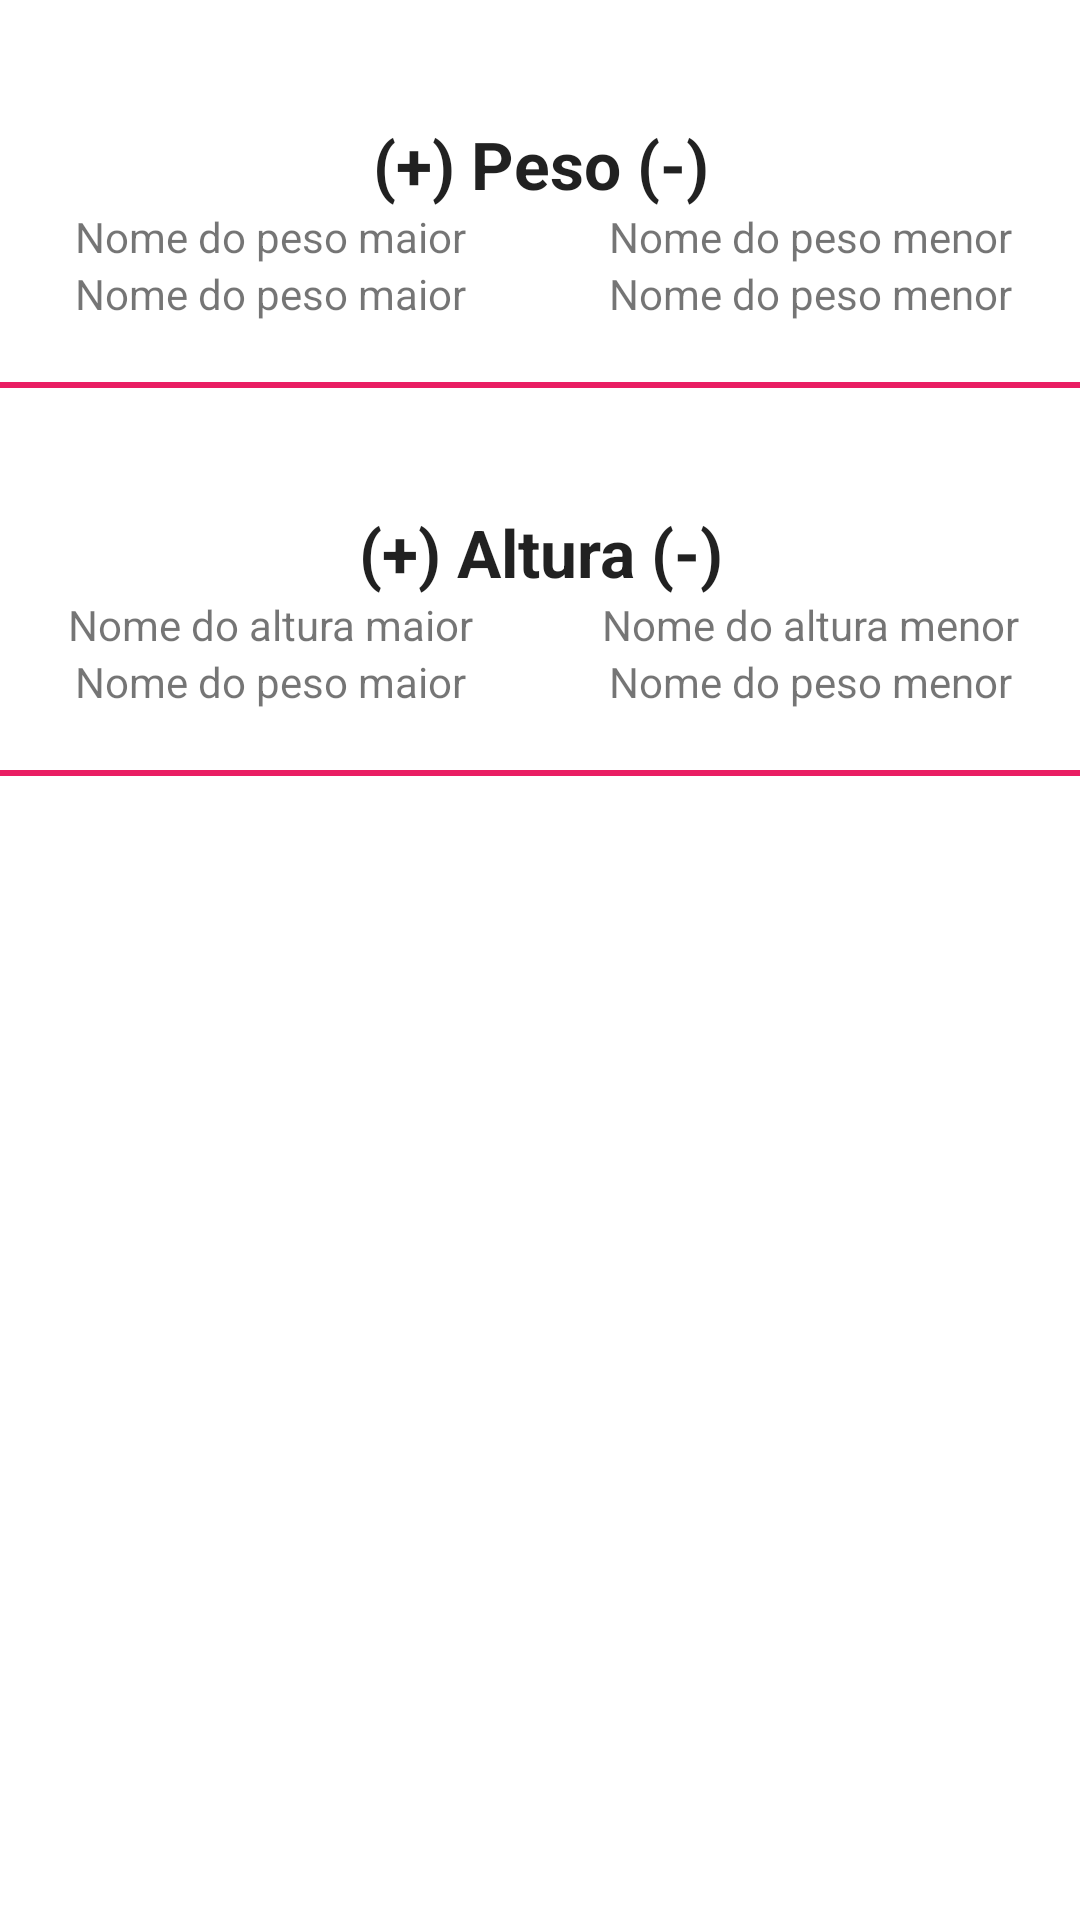

This screen was rendered from an Android layout file. Write that file and the resources it references.
<!-- AndroidManifest.xml: application theme Theme.Pdm2avaliacao01 -->
<!-- res/layout/fragment_maior_menor.xml -->
<?xml version="1.0" encoding="utf-8"?>
<LinearLayout xmlns:android="http://schemas.android.com/apk/res/android"
    xmlns:tools="http://schemas.android.com/tools"
    android:layout_width="match_parent"
    android:layout_height="match_parent"
    android:orientation="vertical"
    tools:context=".ui.MaiorMenorFragment">

    <TextView
        android:text="(+) Peso (-)"
        android:textAlignment="center"
        android:textStyle="bold"
        android:textAppearance="@style/TextAppearance.AppCompat.Large"

        android:layout_marginTop="40sp"
        android:layout_width="match_parent"
        android:layout_height="wrap_content" />

    <LinearLayout
        android:orientation="horizontal"
        android:layout_width="match_parent"
        android:layout_height="wrap_content">

        <TextView
            android:id="@+id/tv_nome_maior_peso"
            android:text="Nome do peso maior"
            android:textAlignment="center"

            android:layout_weight="1"
            android:layout_width="fill_parent"
            android:layout_height="wrap_content" />

        <TextView
            android:id="@+id/tv_nome_menor_peso"
            android:text="Nome do peso menor"
            android:textAlignment="center"

            android:layout_weight="1"
            android:layout_width="fill_parent"
            android:layout_height="wrap_content" />

    </LinearLayout>

    <LinearLayout
        android:orientation="horizontal"
        android:layout_width="match_parent"
        android:layout_height="wrap_content">

        <ImageView
            android:id="@+id/iv_imagem_maior_peso"

            android:layout_weight="1"
            android:layout_width="fill_parent"
            android:layout_height="wrap_content" />

        <ImageView
            android:id="@+id/iv_imagem_menor_peso"

            android:layout_weight="1"
            android:layout_width="fill_parent"
            android:layout_height="wrap_content" />

    </LinearLayout>

    <LinearLayout
        android:orientation="horizontal"
        android:layout_width="match_parent"
        android:layout_height="wrap_content">

        <TextView
            android:id="@+id/tv_maior_peso"
            android:text="Nome do peso maior"
            android:textAlignment="center"

            android:layout_weight="1"
            android:layout_width="fill_parent"
            android:layout_height="wrap_content" />

        <TextView
            android:id="@+id/tv_menor_peso"
            android:text="Nome do peso menor"
            android:textAlignment="center"

            android:layout_weight="1"
            android:layout_width="fill_parent"
            android:layout_height="wrap_content" />

    </LinearLayout>

    <View
        android:background="#E91E63"
        android:layout_marginTop="20sp"
        android:layout_width="520dp"
        android:layout_height="2dp"
        android:layout_gravity="center_horizontal"/>

    <TextView
        android:text="(+) Altura (-)"
        android:textAlignment="center"
        android:textStyle="bold"
        android:textAppearance="@style/TextAppearance.AppCompat.Large"

        android:layout_marginTop="40sp"
        android:layout_width="match_parent"
        android:layout_height="wrap_content" />

    <LinearLayout
        android:orientation="horizontal"
        android:layout_width="match_parent"
        android:layout_height="wrap_content">

        <TextView
            android:id="@+id/tv_nome_maior_altura"
            android:text="Nome do altura maior"
            android:textAlignment="center"

            android:layout_weight="1"
            android:layout_width="fill_parent"
            android:layout_height="wrap_content" />

        <TextView
            android:id="@+id/tv_nome_menor_altura"
            android:text="Nome do altura menor"
            android:textAlignment="center"

            android:layout_weight="1"
            android:layout_width="fill_parent"
            android:layout_height="wrap_content" />

    </LinearLayout>

    <LinearLayout
        android:orientation="horizontal"
        android:layout_width="match_parent"
        android:layout_height="wrap_content">

        <ImageView
            android:id="@+id/iv_imagem_maior_altura"

            android:layout_weight="1"
            android:layout_width="fill_parent"
            android:layout_height="wrap_content" />

        <ImageView
            android:id="@+id/iv_imagem_menor_altura"

            android:layout_weight="1"
            android:layout_width="fill_parent"
            android:layout_height="wrap_content" />

    </LinearLayout>

    <LinearLayout
        android:orientation="horizontal"
        android:layout_width="match_parent"
        android:layout_height="wrap_content">

        <TextView
            android:id="@+id/tv_maior_altura"
            android:text="Nome do peso maior"
            android:textAlignment="center"

            android:layout_weight="1"
            android:layout_width="fill_parent"
            android:layout_height="wrap_content" />

        <TextView
            android:id="@+id/tv_menor_altura"
            android:text="Nome do peso menor"
            android:textAlignment="center"

            android:layout_weight="1"
            android:layout_width="fill_parent"
            android:layout_height="wrap_content" />

    </LinearLayout>

    <View
        android:background="#E91E63"
        android:layout_marginTop="20sp"
        android:layout_width="520dp"
        android:layout_height="2dp"
        android:layout_gravity="center_horizontal"/>

</LinearLayout>
<!-- resources referenced by this layout -->
<resources>
  <style name="Theme.Pdm2avaliacao01" parent="Theme.MaterialComponents.DayNight.DarkActionBar">
          
          <item name="colorPrimary">@color/purple_500</item>
          <item name="colorPrimaryVariant">@color/purple_700</item>
          <item name="colorOnPrimary">@color/white</item>
          
          <item name="colorSecondary">@color/teal_200</item>
          <item name="colorSecondaryVariant">@color/teal_700</item>
          <item name="colorOnSecondary">@color/black</item>
          
          <item name="android:statusBarColor" tools:targetApi="l">?attr/colorPrimaryVariant</item>
          
      </style>
  <!-- not gathered from this repository: default colours our renderer supplied (Android Studio template values) -->
  <color name="purple_500">#FF6200EE</color>
  <color name="purple_700">#FF3700B3</color>
  <color name="teal_200">#FF03DAC5</color>
  <color name="teal_700">#FF018786</color>
  <color name="black">#FF000000</color>
  <color name="white">#FFFFFFFF</color>
</resources>
